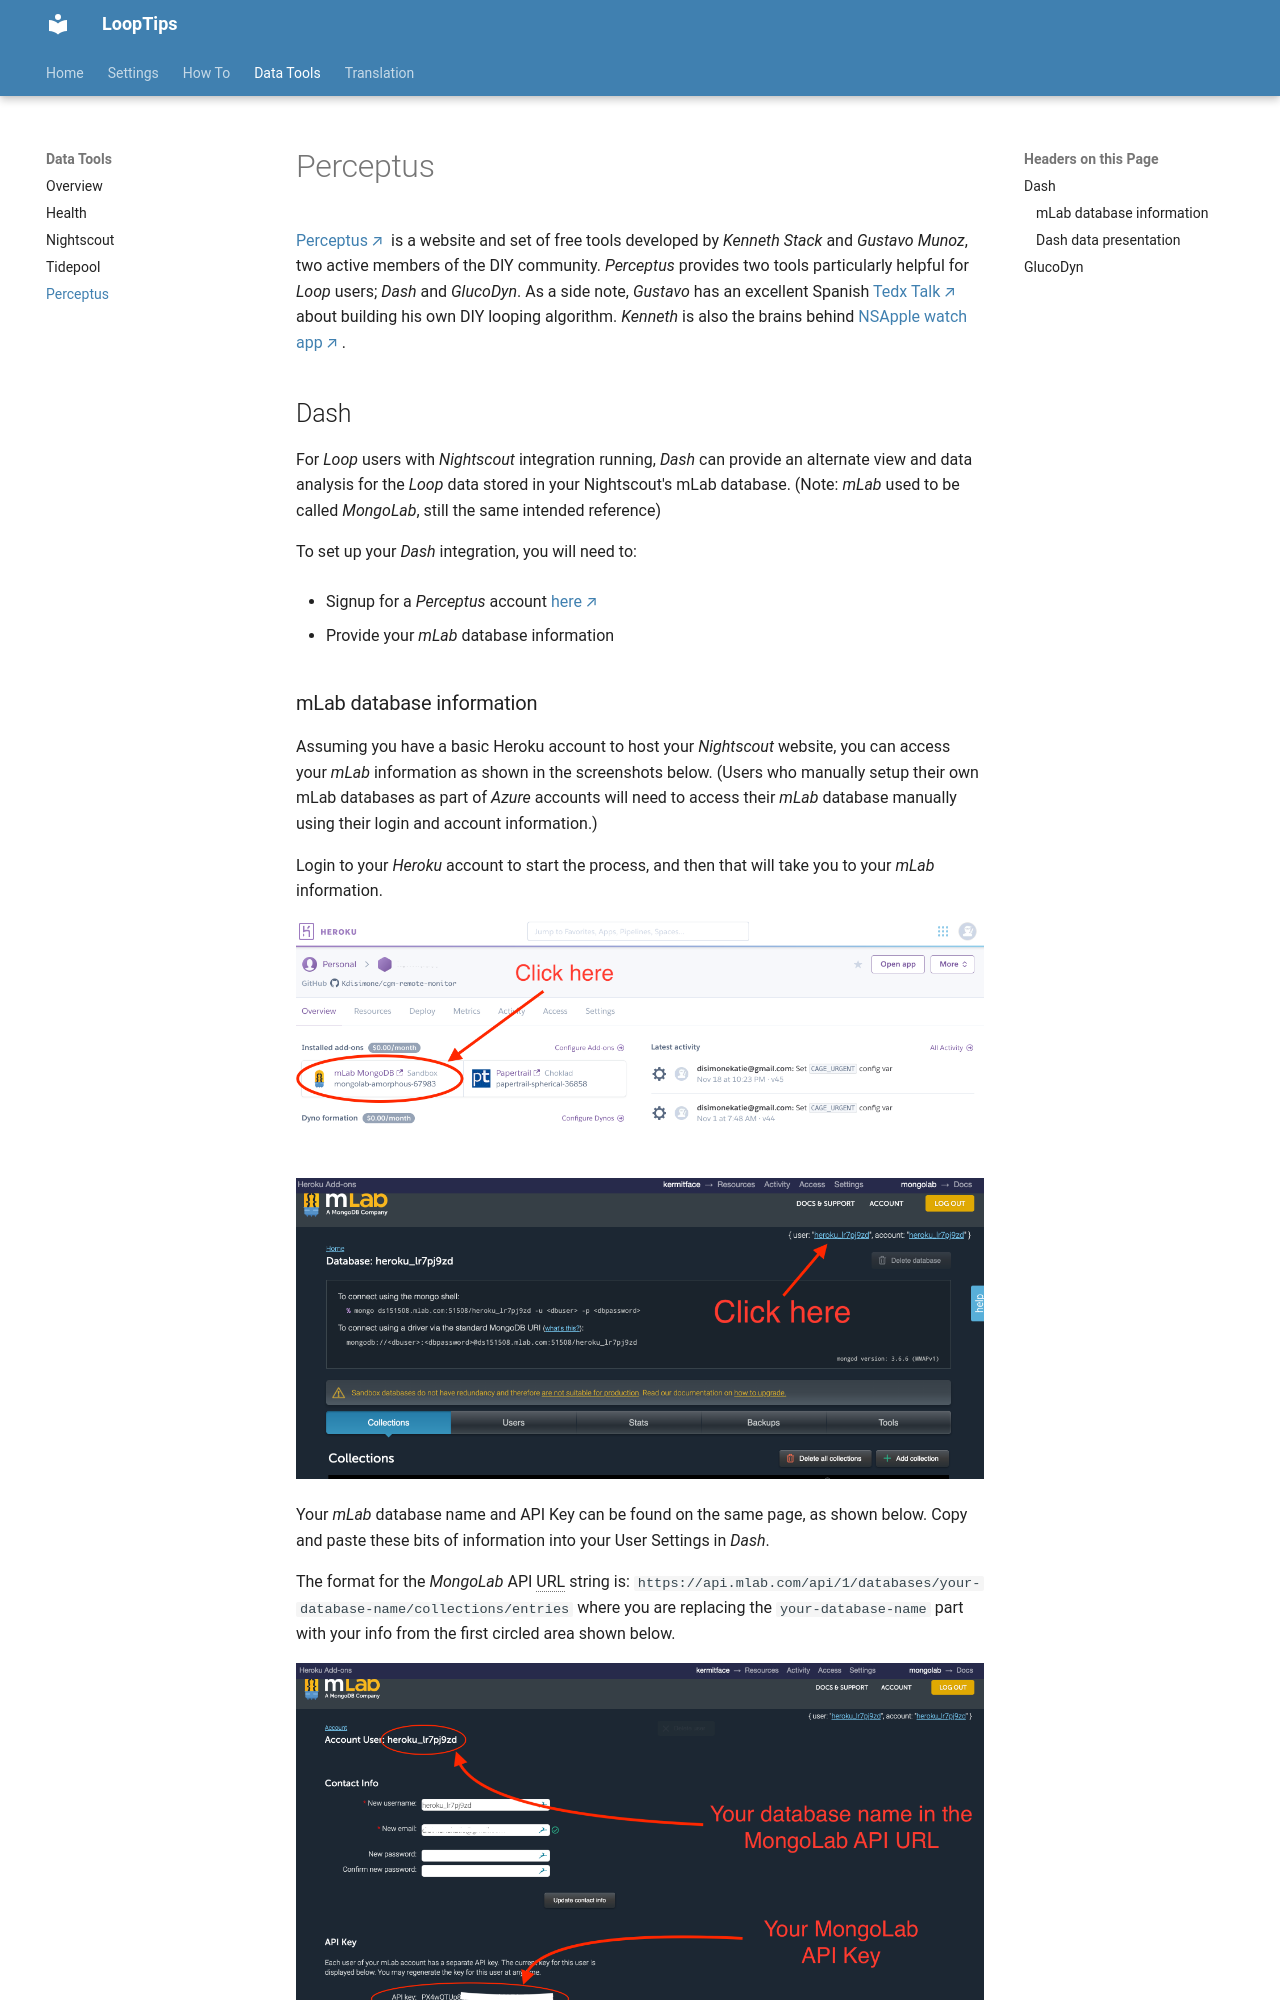

repository: LoopKit/looptips · page: data/glucodyn/index.html · generator: mkdocs

# Perceptus

[Perceptus](http://perceptus.org/){: target="_blank" } is a website and set of free tools developed by *Kenneth Stack* and *Gustavo Munoz*, two active members of the DIY community. *Perceptus* provides two tools particularly helpful for *Loop* users; *Dash* and *GlucoDyn*. As a side note, *Gustavo* has an excellent Spanish [Tedx Talk](https://youtu.be/K1C4xEWipOo){: target="_blank" } about building his own DIY looping algorithm. *Kenneth* is also the brains behind [NSApple watch app](https://github.com/Kdisimone/nsapple/tree/nsapple-units){: target="_blank" }.

## Dash {: translate="no" }
For *Loop* users with *Nightscout* integration running, *Dash* can provide an alternate view and data analysis for the *Loop* data stored in your Nightscout&#39;s mLab database. (Note: *mLab* used to be called *MongoLab*, still the same intended reference)

To set up your *Dash* integration, you will need to:  

* Signup for a *Perceptus* account [here](http://perceptus.org/){: target="_blank" }  

* Provide your *mLab* database information
